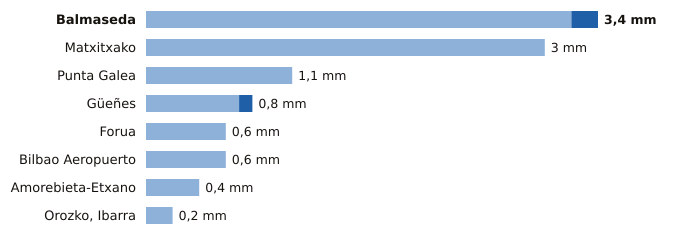

Values plotted in this chart, from the file beside it:
estacion, provincia, indicativo, mm_6_dias_anteriores, mm_hoy, mm_7_dias, horas_de_hoy
Balmaseda, Bizkaia, 1078C, 3.2, 0.2, 3.4, 3
Matxitxako, Bizkaia, 1057B, 3.0, 0.0, 3.0, 3
Punta Galea, Bizkaia, 1059X, 1.1, 0.0, 1.1, 3
Güeñes, Bizkaia, 1078I, 0.7, 0.1, 0.8, 3
Forua, Bizkaia, 1056K, 0.6, 0.0, 0.6, 3
Bilbao Aeropuerto, Bizkaia, 1082, 0.6, 0.0, 0.6, 3
Amorebieta-Etxano, Bizkaia, 1074C, 0.4, 0.0, 0.4, 3
Orozko, Ibarra, Bizkaia, 1064L, 0.2, 0.0, 0.2, 3
